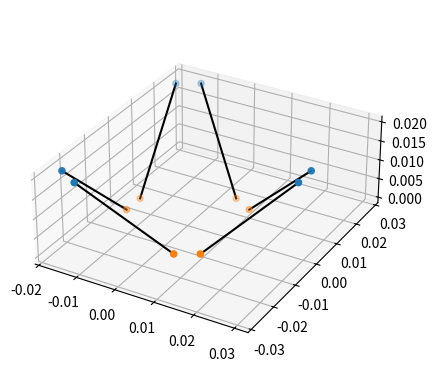

This figure's Python source:
import numpy as np

class Haptick:
    TRIANGLE = np.linspace(0, 2.0 * np.pi, 3, endpoint = False)

    def __init__(self, top_radius, top_separation, bottom_radius, bottom_separation, height):
        self.top_radius = top_radius
        self.top_separation = top_separation
        self.bottom_radius = bottom_radius
        self.bottom_separation = bottom_separation
        self.height = height

        self._init_trusses()
    
    def truss_force_components(self, applied_force, applied_torque):
        magnitudes = self.truss_force_magnitudes(applied_force, applied_torque)
        return self._unit_forces[..., np.newaxis] * magnitudes[np.newaxis, ...]
    
    def truss_force_magnitudes(self, applied_force, applied_torque):
        return self._inverse_plucker @ -np.atleast_2d(np.hstack((applied_force, applied_torque))).T
    
    def applied(self, truss_force_magnitudes):
        forces_torques = -(self._plucker @ np.atleast_2d(truss_force_magnitudes).T)
        return forces_torques[:3, ...], forces_torques[3:, ...]
    
    def _init_trusses(self):
        # Create truss vectors
        top_angles = np.empty(6)
        top_angles[::2] = self.TRIANGLE - 0.5 * self.top_separation / self.top_radius
        top_angles[1::2] = self.TRIANGLE + 0.5 * self.top_separation / self.top_radius
        bottom_angles = np.empty(6)
        bottom_angles[::2] = self.TRIANGLE - np.deg2rad(60.0) - 0.5 * self.bottom_separation / self.bottom_radius
        bottom_angles[1::2] = self.TRIANGLE - np.deg2rad(60.0) + 0.5 * self.bottom_separation / self.bottom_radius
        top_joints = self._joint_positions(top_angles, self.top_radius, self.height)
        bottom_joints = self._joint_positions(bottom_angles, self.bottom_radius, 0.0)
        self.trusses = np.dstack((top_joints, np.roll(bottom_joints, -1, axis=1)))

        # Calculate unit truss forces and Plucker coordinates
        self._unit_forces = self.trusses[..., 0] - self.trusses[..., 1]
        self._unit_forces /= np.linalg.norm(self._unit_forces, axis=0)
        moments = np.cross(self.trusses[..., 0], self._unit_forces, axis=0)
        self._plucker = np.vstack((self._unit_forces, moments))
        self._inverse_plucker = np.linalg.inv(self._plucker)

    @staticmethod
    def _joint_positions(angles, radius, z):
        return np.vstack((radius * np.cos(angles),
                        radius * np.sin(angles),
                        np.ones_like(angles) * z))


class Calibrated:
    def __init__(self, *args, **kwargs):
        self._inverse_plucker = np.array(
            [[ 1.48862401e-05,  2.76502996e-06,  5.53373707e-06,
               3.98716180e-04,  2.59766013e-04, -3.61150780e-04],
             [ 6.43781132e-06, -1.25650148e-05,  5.20549767e-06,
              -1.75681170e-05,  4.64222079e-04,  3.13188320e-04],
             [-7.65757954e-06,  9.39886367e-06,  4.09631079e-06,
              -2.88297511e-04,  1.68500587e-04, -2.76560089e-04],
             [ 7.51952982e-06,  1.00158107e-05,  5.66408608e-06,
              -3.81647492e-04, -2.27210674e-04,  2.84961738e-04],
             [-4.40060451e-06, -1.11953744e-05,  3.65874605e-06,
              1.44982980e-05, -3.51931260e-04, -2.82225406e-04],
             [-9.03131292e-06,  6.38641612e-07,  2.86527532e-06,
              2.67442245e-04, -1.53313519e-04,  2.09360902e-04]]
        )
        self._plucker = np.linalg.inv(self._inverse_plucker)

    def applied(self, truss_force_magnitudes):
        forces_torques = -(self._plucker @ np.atleast_2d(truss_force_magnitudes).T)
        return forces_torques[:3, ...], forces_torques[3:, ...]


if __name__ == "__main__":
    import matplotlib.pyplot as plt
    plt.ion()
    haptick = Haptick(30e-3, 6e-3, 15e-3, 6e-3, 20e-3)
    applied_forces = np.array([[0.0, 0.0, -20e-3*9.81], [0.0, 0.0, 20e-3*9.81]])
    applied_torques = np.zeros((2, 3))
    print(haptick.truss_force_components(applied_forces, applied_torques))
    truss_force_magnitudes = haptick.truss_force_magnitudes(applied_forces, applied_torques)
    print(haptick.applied(truss_force_magnitudes.T)[0])
    print(haptick.applied(truss_force_magnitudes.T)[1])
    trusses = haptick.trusses
    ax = plt.axes(projection='3d')
    ax.scatter3D(*trusses[..., 0])
    ax.scatter3D(*trusses[..., 1])
    for truss in trusses.transpose((1, 0, 2)):
        ax.plot3D(*truss, 'k')
    ax.set_box_aspect((np.ptp(trusses[0, ...]), np.ptp(trusses[1, ...]), np.ptp(trusses[2, ...])))
